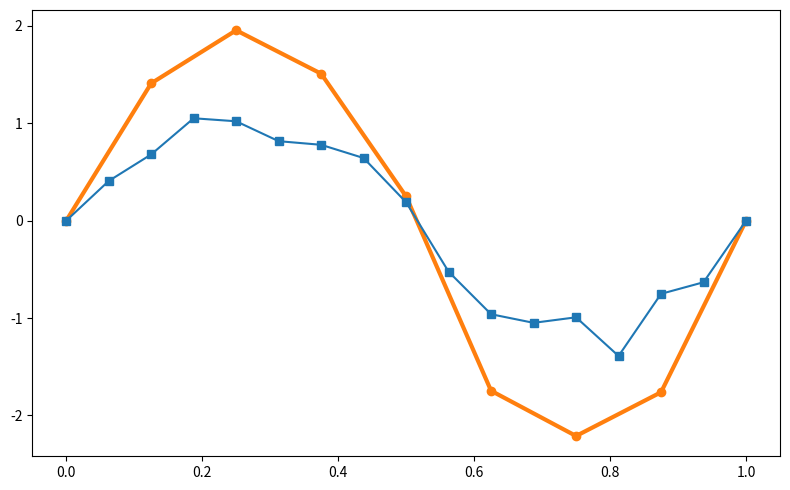

The matplotlib source for this figure: (Note: this script raises an exception after producing the figure.)
import numpy as np
import scipy as sp
import scipy.sparse as sparse
import matplotlib.pyplot as plt

def interpolate(vc):
    """
    linear interpolation
    
    vc : array of size 2**k - 1
    
    interpolate v of size 2**(m-1)-1 to 2**(m)-1
    """
    nc = len(vc)
    nf = 2**(int(np.log2(nc+1))+1)-1
    
    vf = np.zeros((nf,))
    
    # 1
    vf[2:-1:2] = 0.5 * vc[:-1] + 0.5 * vc[1:]
    
    # 2
    vf[1::2] = vc
    
    # 3
    vf[0] = 0.5 * vc[0]
    # 4
    vf[-1] = 0.5 * vc[-1]
    
    return vf

# plt.figure(figsize=(6, 5))

# m = 4
# nf = 2**m - 1
# nc = 2**(m-1) - 1

# xc = np.linspace(0,1,nc+2)
# vc = np.sin(2 * np.pi * xc)
# vc[1:-1] += 0.3 * np.random.randn(len(vc[1:-1]))
# # vc = np.random.rand(nc)
# plt.plot(xc, vc, 'o-', color='tab:orange', clip_on=False, ms=12, lw=6)

# xf = np.linspace(0,1,nf+2)[1:-1]
# vf = interpolate(vc[1:-1])
# #vf[0::2] += 0.5 * np.random.randn(len(vf[::2]))

# plt.plot(xf, vf, 's-')
# plt.tight_layout()
# plt.savefig("../slides/fig/interp.svg")

import numpy as np

def restrict_full(vf):
    N  = len(vf)           # 总点数（含边界）
    nf = N - 2             # 内部细网格点数
    nc = (nf + 1)//2 - 1   # 内部粗网格点数

    vc = np.zeros(nc + 2)
    vc[0], vc[-1] = vf[0], vf[-1]              # 两端边界直接拷贝
    vc[1:-1] = (0.5*vf[1:-2:2]                # 左邻居
                +vf[2:-1:2]               # 本点（注入）
                + 0.5*vf[3::2])               # 右邻居
    return vc

# ---------------- Demo ----------------
m  = 4
Nf = 2**m + 1
xf = np.linspace(0, 1, Nf)
rng = np.random.default_rng(seed=0)
vf = np.sin(2*np.pi*xf)
vf[1:-1] += 0.2*rng.standard_normal(len(vf)-2)  # 加点噪声

vc = restrict_full(vf)
xc = np.linspace(0, 1, 2**(m-1)+1)

plt.figure(figsize=(8,5))
plt.plot(xc, vc, 'o-', color='tab:orange', ms=6, lw=3,
         clip_on=False)
plt.plot(xf, vf, 's-')
# plt.legend()
plt.tight_layout()
plt.savefig('../slides/fig/restrict.svg')
plt.show()


def restrict_full_w(vf):
    N  = len(vf)           # 总点数（含边界）
    nf = N - 2             # 内部细网格点数
    nc = (nf + 1)//2 - 1   # 内部粗网格点数

    vc = np.zeros(nc + 2)
    vc[0], vc[-1] = vf[0], vf[-1]              # 两端边界直接拷贝
    vc[1:-1] = (0.25*vf[1:-2:2]                # 左邻居
                +0.5*vf[2:-1:2]               # 本点（注入）
                + 0.25*vf[3::2])               # 右邻居
    return vc

# ---------------- Demo ----------------
m  = 4
Nf = 2**m + 1
xf = np.linspace(0, 1, Nf)
rng = np.random.default_rng(seed=0)
vf = np.sin(2*np.pi*xf)
vf[1:-1] += 0.2*rng.standard_normal(len(vf)-2)  # 加点噪声

vc = restrict_full_w(vf)
xc = np.linspace(0, 1, 2**(m-1)+1)

plt.figure(figsize=(8,5))
plt.plot(xc, vc, 'o-', color='tab:orange', ms=6, lw=3,
         clip_on=False)
plt.plot(xf, vf, 's-')
# plt.legend()
plt.tight_layout()
plt.savefig('../slides/fig/restrict_weighted.svg')
plt.show()

def restrict_full_i(vf):
    N  = len(vf)           # 总点数（含边界）
    nf = N - 2             # 内部细网格点数
    nc = (nf + 1)//2 - 1   # 内部粗网格点数

    vc = np.zeros(nc + 2)
    vc[0], vc[-1] = vf[0], vf[-1]              # 两端边界直接拷贝
    vc[1:-1] = (vf[2:-1:2])               # 右邻居
    return vc

# ---------------- Demo ----------------
m  = 4
Nf = 2**m + 1
xf = np.linspace(0, 1, Nf)
rng = np.random.default_rng(seed=0)
vf = np.sin(2*np.pi*xf)
vf[1:-1] += 0.2*rng.standard_normal(len(vf)-2)  # 加点噪声

vc = restrict_full_i(vf)
xc = np.linspace(0, 1, 2**(m-1)+1)

plt.figure(figsize=(8,5))
plt.plot(xc, vc, 'o-', color='tab:orange', ms=6, lw=3,
         clip_on=False)
plt.plot(xf, vf, 's-')
# plt.legend()
plt.tight_layout()
plt.savefig('../slides/fig/restrict_injection.svg')
plt.show()

